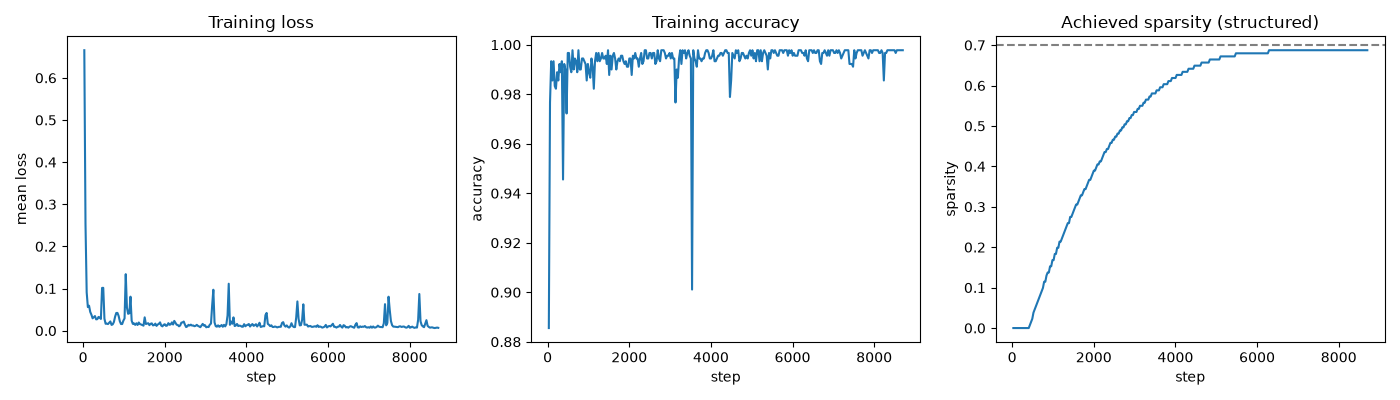

Data behind this chart, as committed beside it:
step, sparsity, mean_loss, accuracy
29, 0.0, 0.6656, 0.8856
58, 0.0, 0.2533, 0.9767
87, 0.0, 0.09096, 0.9933
116, 0.0, 0.05596, 0.9856
145, 0.0, 0.05924, 0.9933
174, 0.0, 0.04454, 0.9833
203, 0.0, 0.03791, 0.9822
232, 0.0, 0.02936, 0.9889
261, 0.0, 0.03213, 0.9856
290, 0.0, 0.03466, 0.9922
319, 0.0, 0.02684, 0.9889
348, 0.0, 0.02734, 0.9933
377, 0.0, 0.03265, 0.9456
406, 0.0, 0.03128, 0.9922
435, 0.007636, 0.02779, 0.99
464, 0.01527, 0.1015, 0.9722
493, 0.02291, 0.1017, 0.9967
522, 0.03818, 0.02834, 0.9967
551, 0.04582, 0.01641, 0.9911
580, 0.05345, 0.01662, 0.9889
609, 0.06109, 0.01571, 0.9978
638, 0.06873, 0.01873, 0.99
667, 0.07636, 0.02192, 0.9944
696, 0.084, 0.01364, 0.9933
725, 0.09164, 0.01502, 0.9889
754, 0.09927, 0.02063, 0.9978
783, 0.1145, 0.03318, 0.99
812, 0.1145, 0.04199, 0.99
841, 0.1298, 0.04214, 0.9944
870, 0.1375, 0.03493, 0.9944
899, 0.1375, 0.02241, 0.9933
928, 0.1527, 0.0158, 0.9922
957, 0.1527, 0.01577, 0.9856
986, 0.168, 0.02379, 0.9922
1015, 0.168, 0.02913, 0.9889
1044, 0.1833, 0.1341, 0.9867
1073, 0.1833, 0.05496, 0.9944
1102, 0.1985, 0.03998, 0.9911
1131, 0.1985, 0.04131, 0.9822
1160, 0.2138, 0.0807, 0.9933
1189, 0.2138, 0.02375, 0.9967
1218, 0.2215, 0.01613, 0.9933
1247, 0.2291, 0.01718, 0.9967
1276, 0.2367, 0.01368, 0.9933
1305, 0.2444, 0.0175, 0.9944
1334, 0.252, 0.01359, 0.9967
1363, 0.2596, 0.01938, 0.9944
1392, 0.2596, 0.01568, 0.9944
1421, 0.2749, 0.01466, 0.9956
1450, 0.2749, 0.01323, 0.9922
1479, 0.2825, 0.01191, 0.9978
1508, 0.2902, 0.03161, 0.9878
1537, 0.2978, 0.01582, 0.9956
1566, 0.3055, 0.01686, 0.99
1595, 0.3055, 0.0177, 0.9956
1624, 0.3131, 0.01312, 0.9967
1653, 0.3207, 0.01643, 0.9944
1682, 0.3284, 0.01734, 0.99
1711, 0.3284, 0.01254, 0.9933
1740, 0.336, 0.01339, 0.9944
... 240 more rows
